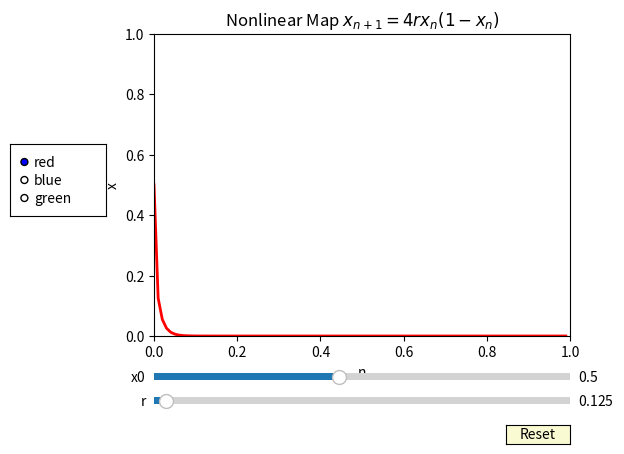

This figure's Python source:
import numpy as np 
import matplotlib.pyplot as plt 
from matplotlib.widgets import Slider, Button, RadioButtons

ax = plt.subplot(111)
plt.subplots_adjust(left=0.25, bottom=0.25)

t = np.arange(0.0, 1.0, 0.01)
tcount = len(t)
#creared array for population
xs = np.zeros(tcount)
#initial values
a0 = 0.5
xs[0] = 0.5
r0 = 0.25/2
r = r0 

#iterate through count and calculte population with predication
for i in range(0,tcount-1):
    xs[i+1] = 4.0*r*xs[i]*(1 - xs[i])
    
l, = plt.plot(t,xs, lw=2, color='red')

plt.axis([0, 1, 0, 1])
plt.xlabel('n')
plt.ylabel('x')
plt.title('Nonlinear Map $x_{n+1} = 4rx_n(1-x_n)$')
#create axes
axcolor = 'lightgoldenrodyellow'
axfreq = plt.axes([0.25, 0.1, 0.65, 0.03])
axamp = plt.axes([0.25, 0.15, 0.65, 0.03])
rfreq = Slider(axfreq, 'r', 0.1, 1.0, valinit=r0)
samp = Slider(axamp, 'x0', 0.1, 1.0, valinit=a0)

def update(val):
    amp = samp.val
    r = rfreq.val
    xs[0] = amp
    for i in range(0, tcount-1):
        xs[i+1] = 4.0*r*xs[i]*(1.0-xs[i])
    l.set_ydata(xs)
    plt.draw()
rfreq.on_changed(update)
samp.on_changed(update)
#reset axes on change of r or x
resetax = plt.axes([0.8, 0.025, 0.1, 0.04])
button = Button(resetax, 'Reset', color=axcolor, hovercolor='0.975')
def reset(event):
    rfreq.reset()
    samp.reset()
button.on_clicked(reset)
#create radio buttons for color of plot
rax = plt.axes([0.025, 0.5, 0.15, 0.15])
radio = RadioButtons(rax, ('red', 'blue', 'green'), active=0)
def colorfunc(label):
    l.set_color(label)
    plt.draw()
radio.on_clicked(colorfunc)
plt.show()